Run: headless pygame with SDL's dummy video driver; simulated clock (each Clock.tick advances the game by its frame time, no real sleeping); random seed 0; keys injected as events and as key.get_pressed() state; no mouse input.
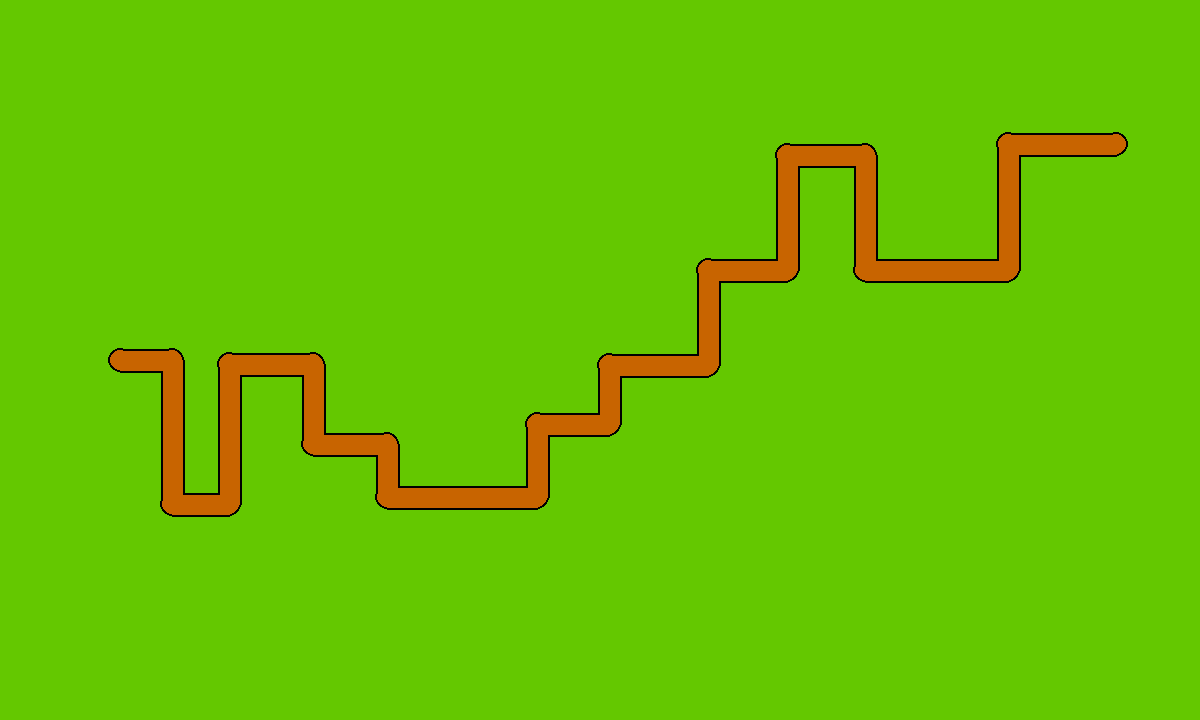
Frame 1 of 4 · flips 1–60 · no input
Frame 2 of 4 · flips 61–180 · tapped SPACE, RETURN · held RIGHT (→), D · screen unchanged from frame 1, image omitted
Frame 3 of 4 · flips 181–300 · held DOWN (↓), S · screen unchanged from frame 2, image omitted
Frame 4 of 4 · flips 301–420 · held LEFT (←), A, UP (↑), W · screen unchanged from frame 3, image omitted

The pygame program that drew these frames:

import pygame
from random import randint

print('z ujdyjtl')

pygame.init()

FPS = 30
Ecrx = 1200
Ecry = 720
screen = pygame.display.set_mode((Ecrx, Ecry))
screen.fill((100, 200, 0))


def generate_road(ecrx, ecry):
    x = ecrx / 10
    y = ecry / 2
    shag = 0
    massiv = [[int(x), int(y)]]
    while x < 9 * ecrx / 10 - 50:
        shag += 1
        dl = randint(-100, 100)
        if shag % 2 == 1:
            x = x + 50 + dl ** 2 / abs(dl)
        else:
            y += dl / abs(dl) * (50 + abs(dl))
        if y < 100 or y > 600:
            y -= 2 * dl / abs(dl) * (50 + abs(dl))
        massiv = massiv + [[int(x), int(y)]]
    if x < 9 * ecrx / 10:
        massiv = massiv + [[int(9 * ecrx / 10), int(y)]]
    return massiv


def draw_road(massiv):
    for pos in massiv:
        pygame.draw.circle(screen, [0, 0, 0], pos, 12)
    pygame.draw.lines(screen, [0, 0, 0], False, massiv, 24)
    for pos in massiv:
        pygame.draw.circle(screen, [200, 100, 0], pos, 10)
    pygame.draw.lines(screen, [200, 100, 0], False, massiv, 20)


def inside_check(x, y, a):
    """
    проверяет, находится ли внутри выпуклого(!!!) многоугольника данная точка
    :param x: координата х данной точки
    :param y: координата у данной точки
    :param a: массив с координатами точек вершин многоугольника
    :return:
    """
    det_prev = 0
    for iba in range(len(a)):
        a_x = a[iba][0]
        a_y = a[iba][1]
        b_x = a[(iba + 1) % len(a)][0]
        b_y = a[(iba + 1) % len(a)][1]
        # counting vector between the first neighbouring vertex and point
        ev_point_x = x - a_x
        ev_point_y = y - a_y
        v_x = b_x - a_x
        v_y = b_y - a_y
        # counting the determinant(oriented area)
        det = - ev_point_x * v_y + ev_point_y * v_x
        # Ориентация поменялась?
        if det * det_prev < 0:
            return False
        det_prev = - ev_point_x * v_y + ev_point_y * v_x
    return True


def generare_buildings(massiv_road, r):
    min_x, min_y, max_x, max_y = 1000, 1000, 0, 0
    road = [[0, 0]]
    for pos in massiv_road:
        min_x = min(min_x, pos[0])
        max_x = max(max_x, pos[0])
        min_y = min(min_y, pos[1])
        max_y = max(max_y, pos[1])
    x = min_x
    y = 100
    for i in range(len(massiv_road) - 1):
        while x < massiv_road[i + 1][0]:
            road += [[int(x), int(
                (massiv_road[i][1] * (x - massiv_road[i][0]) + massiv_road[i + 1][1] * (massiv_road[i + 1][0] - x)) / (
                        massiv_road[i + 1][0] - massiv_road[i][0]))]]
            x += 3

    return road


pygame.display.update()
clock = pygame.time.Clock()
finished = False

Road = generate_road(Ecrx, Ecry)
Buildings = generare_buildings(Road, 50)
print(Road)
print(Buildings)

while not finished:
    clock.tick(FPS)
    draw_road(Road)
    pygame.display.update()
    for event in pygame.event.get():
        if event.type == pygame.QUIT:
            finished = True

pygame.quit()
